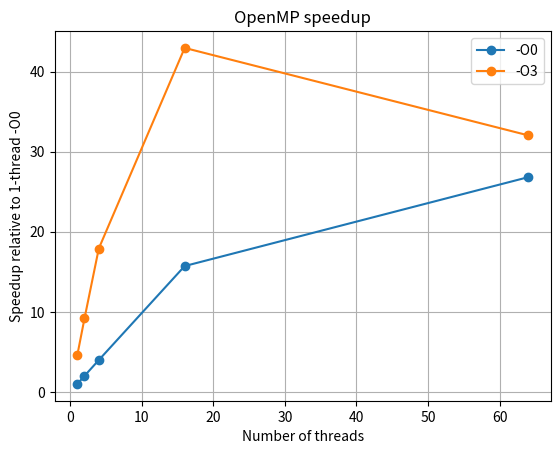

Here is the Python script that generated this plot:
import matplotlib.pyplot as plt

threads = [1, 2, 4, 16, 64]

speedup_O0 = [1.00, 2.00, 3.98, 15.72, 26.82]
speedup_O3 = [4.60, 9.17, 17.91, 42.96, 32.04]

plt.plot(threads, speedup_O0, marker="o", label="-O0")
plt.plot(threads, speedup_O3, marker="o", label="-O3")

plt.xlabel("Number of threads")
plt.ylabel("Speedup relative to 1-thread -O0")
plt.title("OpenMP speedup")
plt.legend()
plt.grid()

plt.savefig("speedup.png", dpi=200)
